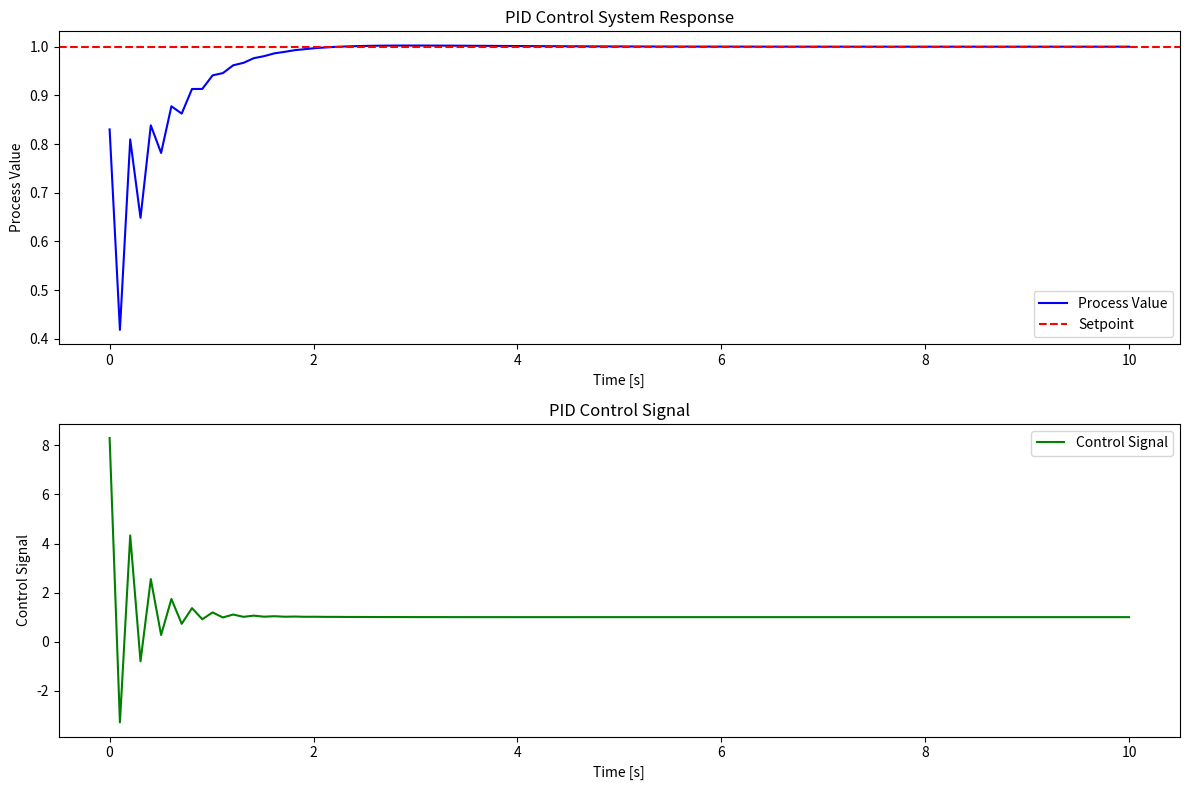

Write the Python code that produced this figure.
import numpy as np
import matplotlib.pyplot as plt

class PID:
    def __init__(self, Kp, Ki, Kd):
        """Initialize PID controller with given gains."""
        self.Kp = Kp
        self.Ki = Ki
        self.Kd = Kd
        self.prev_error = 0
        self.integral = 0

    def compute(self, setpoint, process_variable, dt):
        """Compute the PID output based on the error, integral, and derivative."""
        # Calculate error
        error = setpoint - process_variable

        # Integral term (accumulation of past errors)
        self.integral += error * dt

        # Derivative term (rate of change of the error)
        derivative = (error - self.prev_error) / dt if dt > 0 else 0

        # PID output
        output = self.Kp * error + self.Ki * self.integral + self.Kd * derivative

        # Save the current error for the next iteration
        self.prev_error = error

        return output

def system_response(control_input, current_value, tau=1.0, dt=0.1):
    """Simulate a simple first-order system response to the control input."""
    # First-order system equation: x(t+dt) = x(t) + (1/tau) * (u(t) - x(t)) * dt
    return current_value + (1 / tau) * (control_input - current_value) * dt

def simulate_pid_system(setpoint, initial_value, Kp, Ki, Kd, dt, time_end):
    """Simulate the system with the PID controller."""
    # Initialize PID controller
    pid = PID(Kp, Ki, Kd)

    # Time vector for simulation
    time_steps = int(time_end / dt)
    time_array = np.linspace(0, time_end, time_steps)

    # Arrays to store the process values, control signals, and errors
    process_values = np.zeros(time_steps)
    control_signals = np.zeros(time_steps)

    # Initial values
    process_value = initial_value
    for i in range(time_steps):
        # Compute the control signal from the PID controller
        control_signal = pid.compute(setpoint, process_value, dt)

        # Update the process value using the system dynamics
        process_value = system_response(control_signal, process_value, tau=1.0, dt=dt)

        # Store values for plotting
        process_values[i] = process_value
        control_signals[i] = control_signal

    return time_array, process_values, control_signals

# Simulation parameters
setpoint = 1.0  # Target setpoint for the system
initial_value = 0.0  # Initial process value (start from 0)
Kp, Ki, Kd = 3.0, 3, 0.5  # PID gains
dt = 0.1  # Time step
time_end = 10  # Total time for simulation in seconds

# Run the PID control simulation
time_array, process_values, control_signals = simulate_pid_system(setpoint, initial_value, Kp, Ki, Kd, dt, time_end)

# Plotting results
plt.figure(figsize=(12, 8))

# Plot Process Value vs Time
plt.subplot(2, 1, 1)
plt.plot(time_array, process_values, label="Process Value", color='b')
plt.axhline(y=setpoint, color='r', linestyle='--', label="Setpoint")
plt.xlabel("Time [s]")
plt.ylabel("Process Value")
plt.title("PID Control System Response")
plt.legend()

# Plot Control Signal vs Time
plt.subplot(2, 1, 2)
plt.plot(time_array, control_signals, label="Control Signal", color='g')
plt.xlabel("Time [s]")
plt.ylabel("Control Signal")
plt.title("PID Control Signal")
plt.legend()

# Display the plots
plt.tight_layout()
plt.show()
